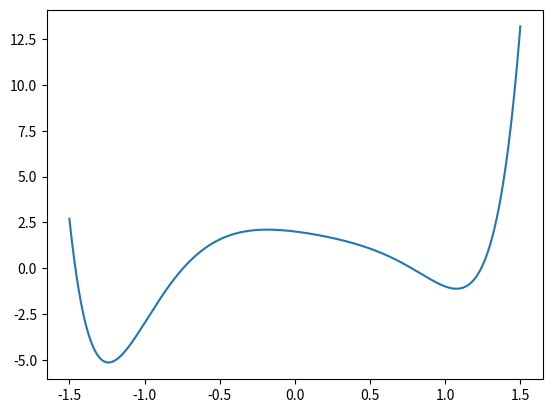

This figure's Python source:
import csv
import matplotlib.pyplot as plt

#1 Questão

#Criar um arquivo com 1000 pontos

def write(file):
    with open(file,'w') as f:
        for i in range(0,1000):
            x = -3/2 + i * 3/999
            y = x**8 - 3*x**4 + 2*x**3 - 2*x**2 - x + 2
            f.write(f'{x}, {y}\n')

write('texto.txt')

#Ler os 1000 pontos
      
vx = []
vy = []

with open('texto.txt') as f:
    reader = csv.reader(f,delimiter=',')
    for i in reader:
        vx.append(float(i[0]))
        vy.append(float(i[1]))

plt.plot(vx,vy)
plt.show()

#----------------------------------------

      
